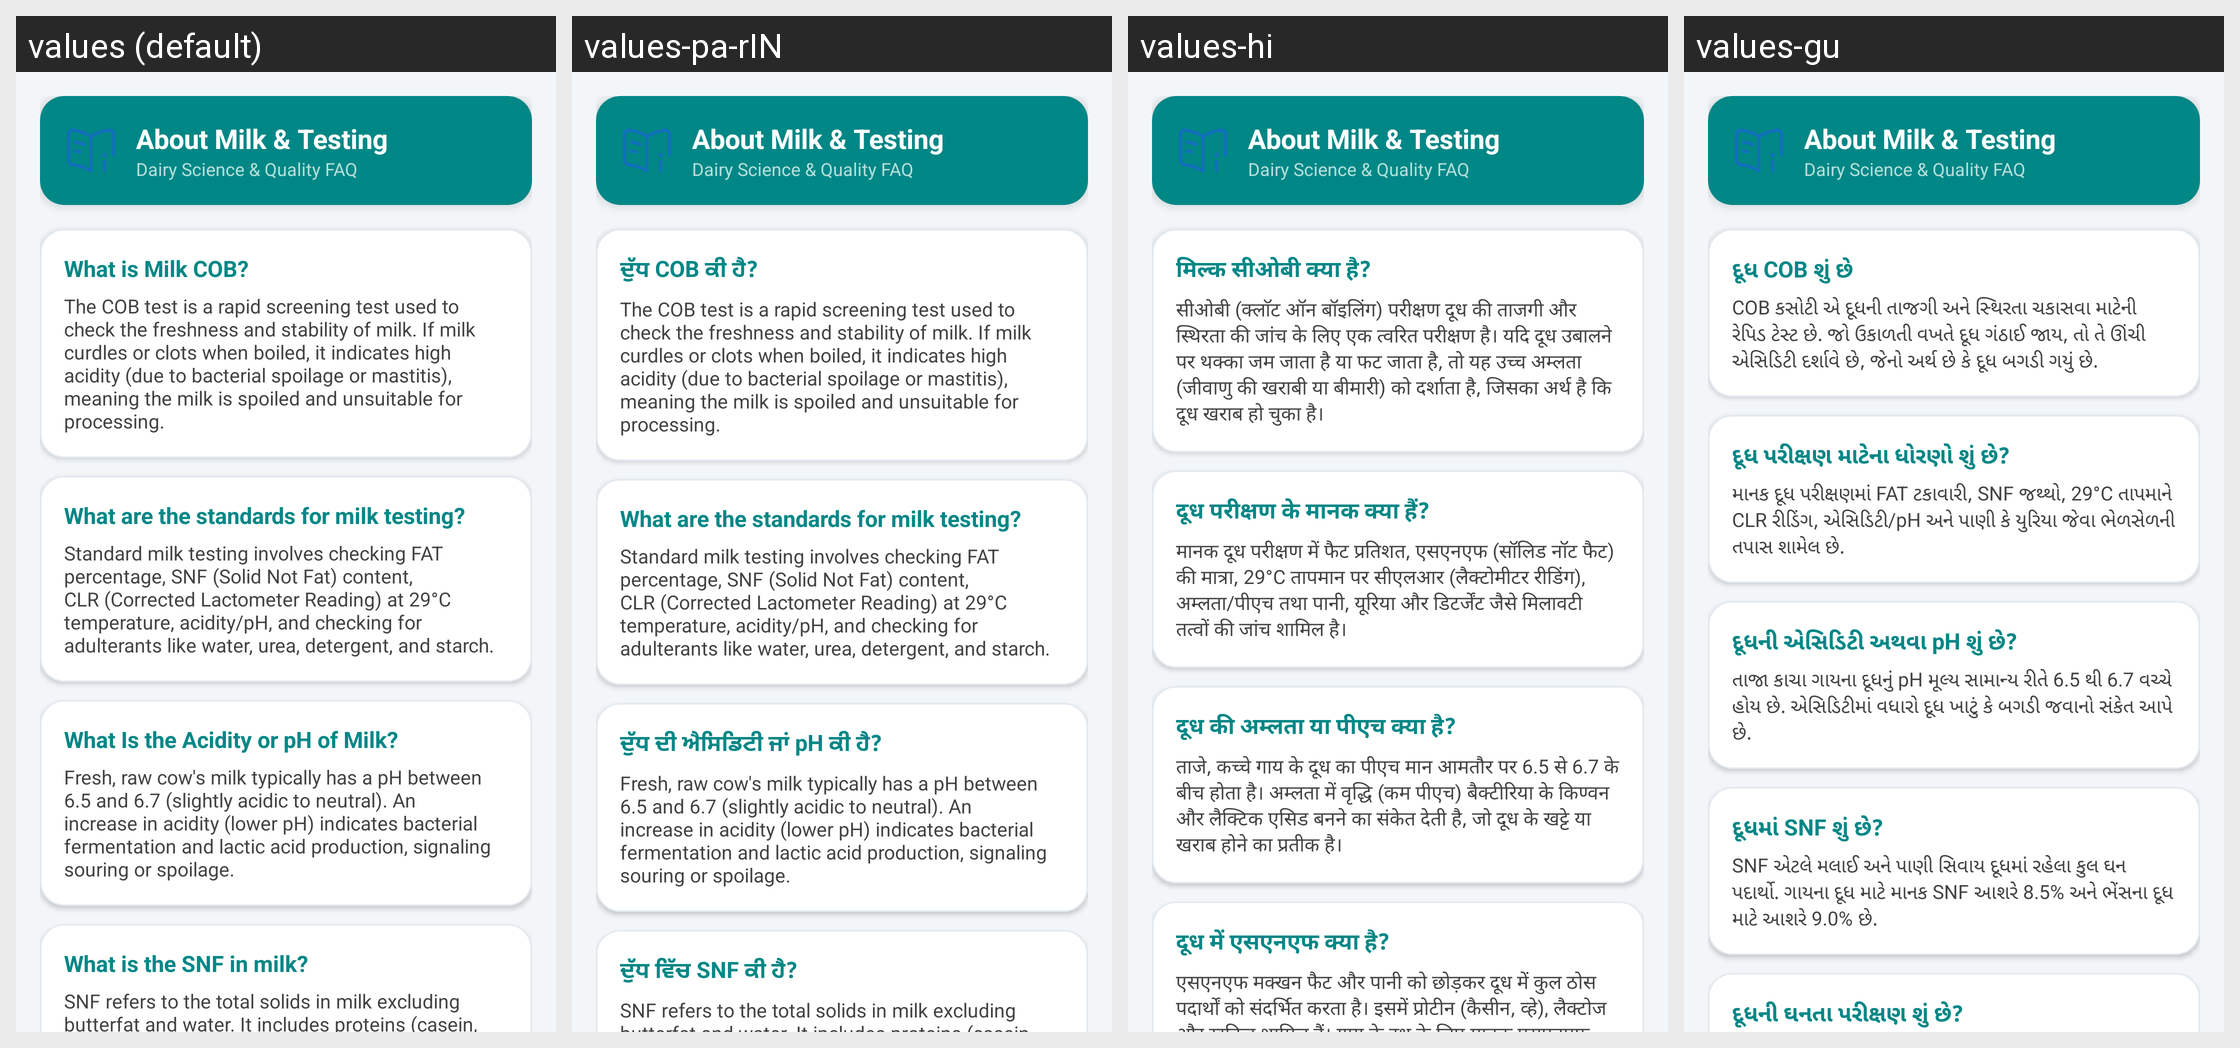

For this localized Android screen grid, give each drawn string resource with its value in every locale shown.
Android screen res/layout/activity_about_milk.xml rendered under 4 locales, left to right: values (default), values-pa-rIN, values-hi, values-gu. Device: Nexus 5 (rendered at 1080×1920; each locale shown at half size, 540×960, under a caption strip naming it); theme Theme.MilkRateCalculator.
Other locales in the repository, not shown: values-kn, values-mr, values-ta-rIN, values-te.
Strings drawn on this screen, with the default value and each locale's value (text and hints the layout hard-codes, and strings that could not be matched under every locale, appear in the picture but are not listed):

what_is_milk_cob
  values: What is Milk COB?
  values-pa-rIN: ਦੁੱਧ COB ਕੀ ਹੈ?
  values-hi: मिल्क सीओबी क्या है?
  values-gu: દૂધ COB શું છે

cob_answer
  values: The COB test is a rapid screening test used to check the freshness and stability of milk. If milk curdles or clots when boiled, it indicates high acidity (due to bacterial spoilage or mastitis), meaning the milk is spoiled and unsuitable for processing.
  values-pa-rIN: The COB test is a rapid screening test used to check the freshness and stability of milk. If milk curdles or clots when boiled, it indicates high acidity (due to bacterial spoilage or mastitis), meaning the milk is spoiled and unsuitable for processing.  [not translated; the default value is used]
  values-hi: सीओबी (क्लाॅट ऑन बॉइलिंग) परीक्षण दूध की ताजगी और स्थिरता की जांच के लिए एक त्वरित परीक्षण है। यदि दूध उबालने पर थक्का जम जाता है या फट जाता है, तो यह उच्च अम्लता (जीवाणु की खराबी या बीमारी) को दर्शाता है, जिसका अर्थ है कि दूध खराब हो चुका है।
  values-gu: COB કસોટી એ દૂધની તાજગી અને સ્થિરતા ચકાસવા માટેની રેપિડ ટેસ્ટ છે. જો ઉકાળતી વખતે દૂધ ગંઠાઈ જાય, તો તે ઊંચી એસિડિટી દર્શાવે છે, જેનો અર્થ છે કે દૂધ બગડી ગયું છે.

what_are_the_standards_for_milk_testing
  values: What are the standards for milk testing?
  values-pa-rIN: What are the standards for milk testing?
  values-hi: दूध परीक्षण के मानक क्या हैं?
  values-gu: દૂધ પરીક્ષણ માટેના ધોરણો શું છે?

standards_answer
  values: Standard milk testing involves checking FAT percentage, SNF (Solid Not Fat) content, CLR (Corrected Lactometer Reading) at 29°C temperature, acidity/pH, and checking for adulterants like water, urea, detergent, and starch.
  values-pa-rIN: Standard milk testing involves checking FAT percentage, SNF (Solid Not Fat) content, CLR (Corrected Lactometer Reading) at 29°C temperature, acidity/pH, and checking for adulterants like water, urea, detergent, and starch.  [not translated; the default value is used]
  values-hi: मानक दूध परीक्षण में फैट प्रतिशत, एसएनएफ (सॉलिड नॉट फैट) की मात्रा, 29°C तापमान पर सीएलआर (लैक्टोमीटर रीडिंग), अम्लता/पीएच तथा पानी, यूरिया और डिटर्जेंट जैसे मिलावटी तत्वों की जांच शामिल है।
  values-gu: માનક દૂધ પરીક્ષણમાં FAT ટકાવારી, SNF જથ્થો, 29°C તાપમાને CLR રીડિંગ, એસિડિટી/pH અને પાણી કે યુરિયા જેવા ભેળસેળની તપાસ શામેલ છે.

what_is_the_acidity_or_ph_of_milk
  values: What Is the Acidity or pH of Milk?
  values-pa-rIN: ਦੁੱਧ ਦੀ ਐਸਿਡਿਟੀ ਜਾਂ pH ਕੀ ਹੈ?
  values-hi: दूध की अम्लता या पीएच क्या है?
  values-gu: દૂધની એસિડિટી અથવા pH શું છે?

ph_answer
  values: Fresh, raw cow's milk typically has a pH between 6.5 and 6.7 (slightly acidic to neutral). An increase in acidity (lower pH) indicates bacterial fermentation and lactic acid production, signaling souring or spoilage.
  values-pa-rIN: Fresh, raw cow's milk typically has a pH between 6.5 and 6.7 (slightly acidic to neutral). An increase in acidity (lower pH) indicates bacterial fermentation and lactic acid production, signaling souring or spoilage.  [not translated; the default value is used]
  values-hi: ताजे, कच्चे गाय के दूध का पीएच मान आमतौर पर 6.5 से 6.7 के बीच होता है। अम्लता में वृद्धि (कम पीएच) बैक्टीरिया के किण्वन और लैक्टिक एसिड बनने का संकेत देती है, जो दूध के खट्टे या खराब होने का प्रतीक है।
  values-gu: તાજા કાચા ગાયના દૂધનું pH મૂલ્ય સામાન્ય રીતે 6.5 થી 6.7 વચ્ચે હોય છે. એસિડિટીમાં વધારો દૂધ ખાટું કે બગડી જવાનો સંકેત આપે છે.

what_is_the_snf_in_milk
  values: What is the SNF in milk?
  values-pa-rIN: ਦੁੱਧ ਵਿੱਚ SNF ਕੀ ਹੈ?
  values-hi: दूध में एसएनएफ क्या है?
  values-gu: દૂધમાં SNF શું છે?

snf_answer
  values: SNF refers to the total solids in milk excluding butterfat and water. It includes proteins (casein, whey), lactose, and minerals (ash). For cow milk, standard SNF is around 8.5%, and for buffalo milk, it is around 9.0%.
  values-pa-rIN: SNF refers to the total solids in milk excluding butterfat and water. It includes proteins (casein, whey), lactose, and minerals (ash). For cow milk, standard SNF is around 8.5%, and for buffalo milk, it is around 9.0%.  [not translated; the default value is used]
  values-hi: एसएनएफ मक्खन फैट और पानी को छोड़कर दूध में कुल ठोस पदार्थों को संदर्भित करता है। इसमें प्रोटीन (कैसीन, व्हे), लैक्टोज और खनिज शामिल हैं। गाय के दूध के लिए मानक एसएनएफ लगभग 8.5% और भैंस के दूध के लिए लगभग 9.0% है।
  values-gu: SNF એટલે મલાઈ અને પાણી સિવાય દૂધમાં રહેલા કુલ ઘન પદાર્થો. ગાયના દૂધ માટે માનક SNF આશરે 8.5% અને ભેંસના દૂધ માટે આશરે 9.0% છે.
